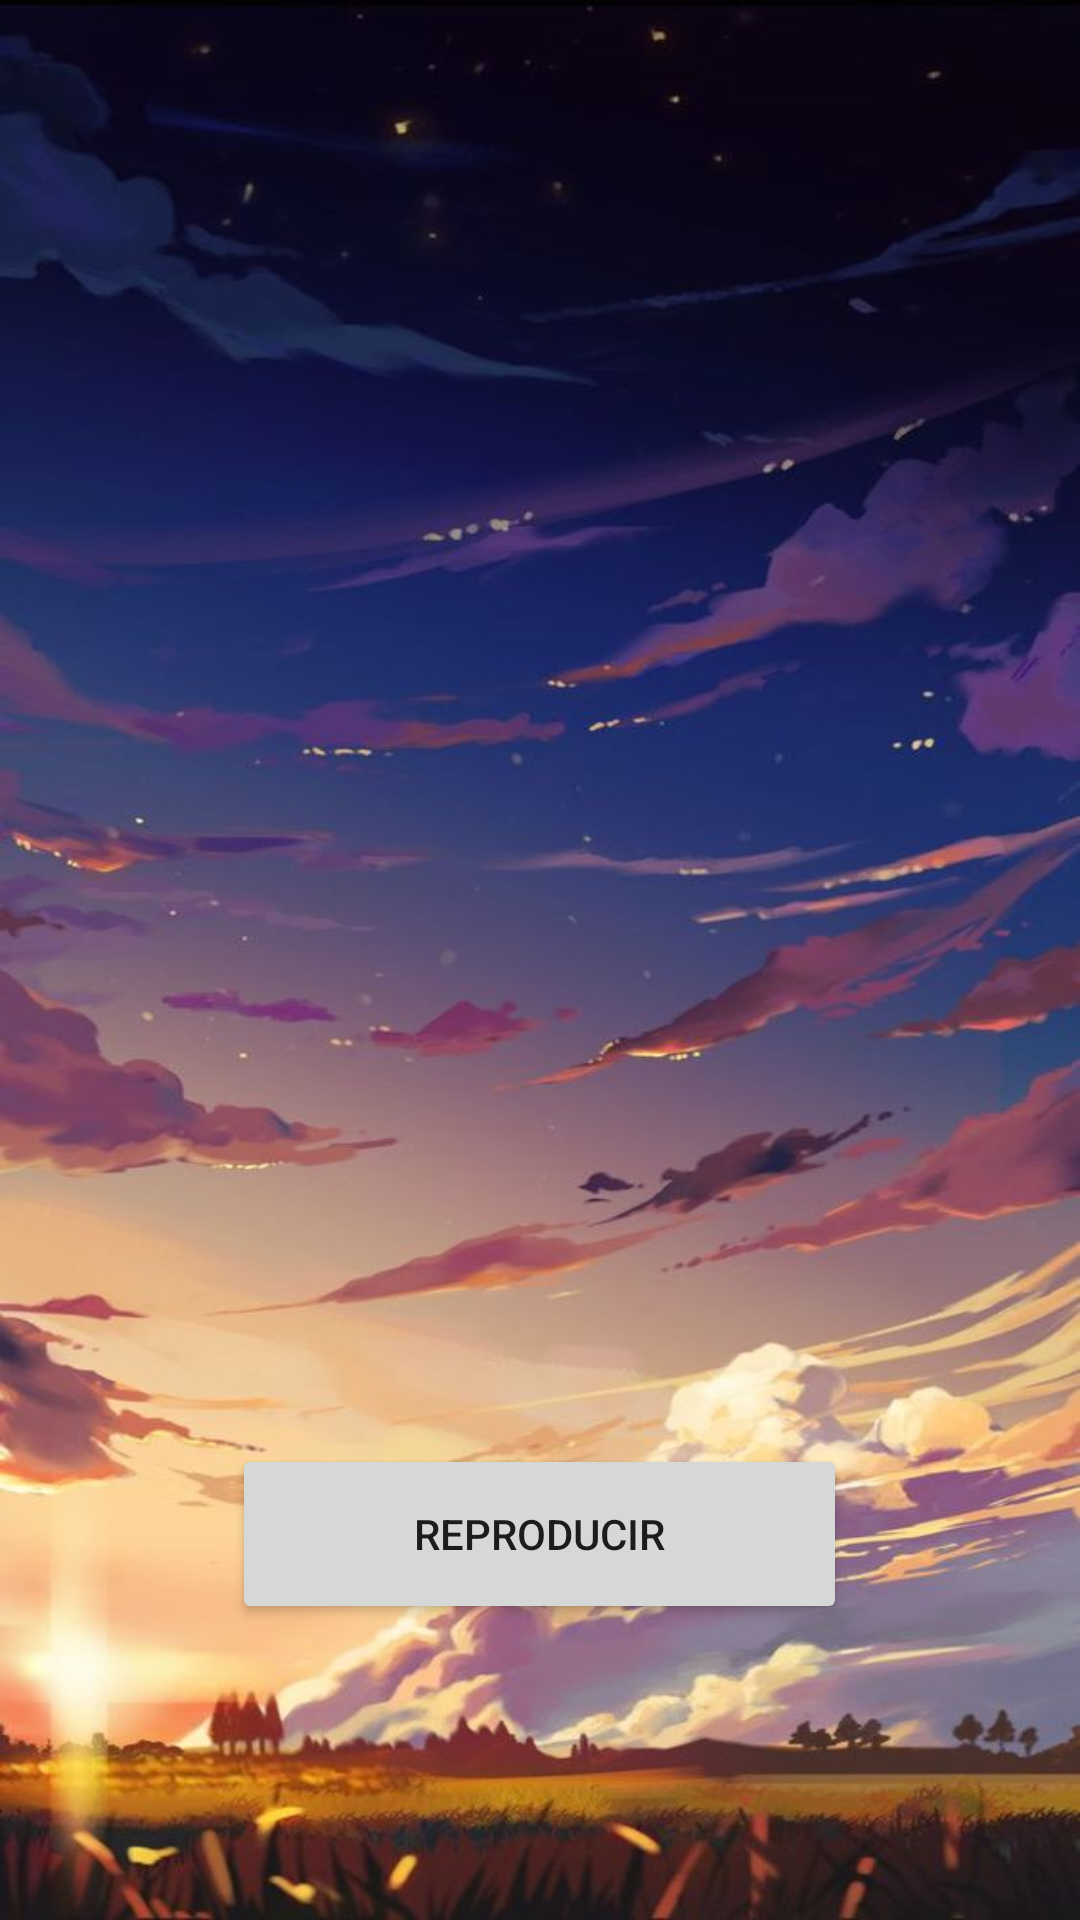

Reconstruct the res/layout file that produces this screen, plus the resources it refers to.
<!-- AndroidManifest.xml: application theme Theme.SonidoD -->
<!-- res/layout/activity_main.xml -->
<?xml version="1.0" encoding="utf-8"?>
<androidx.constraintlayout.widget.ConstraintLayout xmlns:android="http://schemas.android.com/apk/res/android"
    xmlns:app="http://schemas.android.com/apk/res-auto"
    xmlns:tools="http://schemas.android.com/tools"
    android:layout_width="match_parent"
    android:layout_height="match_parent"
    android:background="@drawable/fondo1"
    tools:context=".MainActivity">

    <Button
        android:id="@+id/audio"
        android:layout_width="205dp"
        android:layout_height="60dp"
        android:text="Reproducir"
        app:layout_constraintBottom_toBottomOf="parent"
        app:layout_constraintEnd_toEndOf="parent"
        app:layout_constraintHorizontal_bias="0.498"
        app:layout_constraintStart_toStartOf="parent"
        app:layout_constraintTop_toTopOf="parent"
        app:layout_constraintVertical_bias="0.83" />
</androidx.constraintlayout.widget.ConstraintLayout>
<!-- resources referenced by this layout -->
<resources>
  <!-- drawable fondo1: jpg bitmap (drawable, 61773 bytes) -->
  <style name="Theme.SonidoD" parent="Theme.MaterialComponents.DayNight.DarkActionBar">
          
          <item name="colorPrimary">@color/purple_500</item>
          <item name="colorPrimaryVariant">@color/purple_700</item>
          <item name="colorOnPrimary">@color/white</item>
          
          <item name="colorSecondary">@color/teal_200</item>
          <item name="colorSecondaryVariant">@color/teal_700</item>
          <item name="colorOnSecondary">@color/black</item>
          
          <item name="android:statusBarColor" tools:targetApi="l">?attr/colorPrimaryVariant</item>
          
      </style>
  <!-- not gathered from this repository: default colours our renderer supplied (Android Studio template values) -->
  <color name="purple_500">#FF6200EE</color>
  <color name="purple_700">#FF3700B3</color>
  <color name="teal_200">#FF03DAC5</color>
  <color name="teal_700">#FF018786</color>
  <color name="black">#FF000000</color>
  <color name="white">#FFFFFFFF</color>
</resources>
